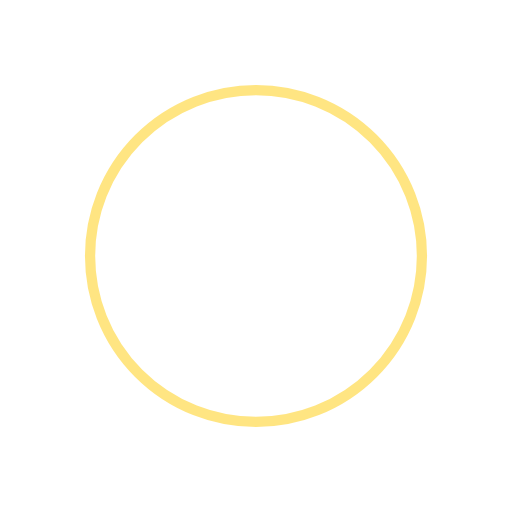
t = 0.00 s
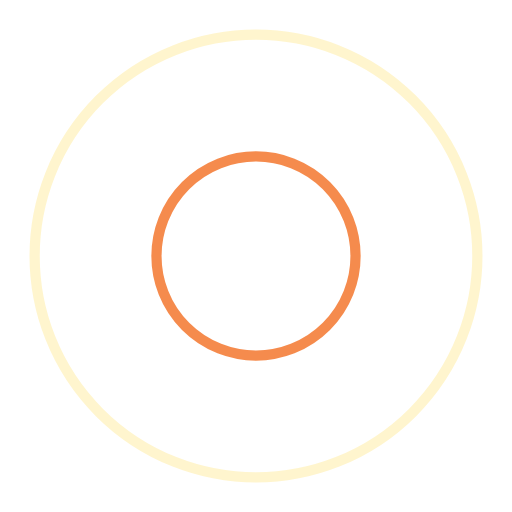
t = 0.38 s
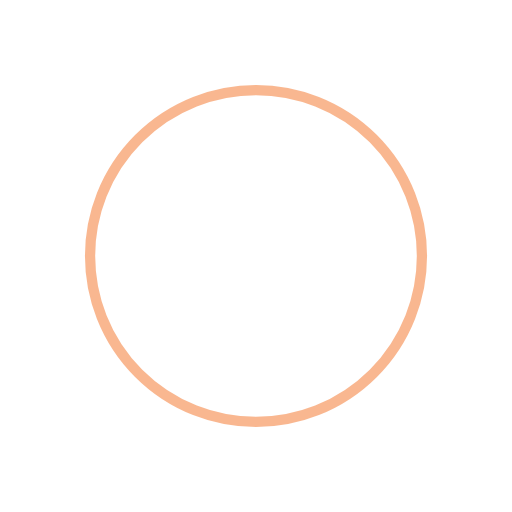
t = 0.75 s
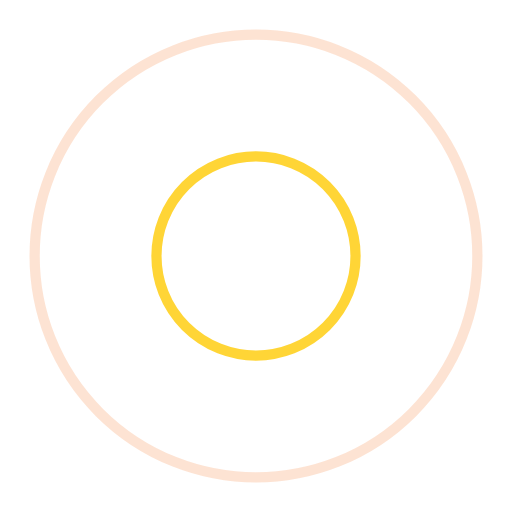
t = 1.13 s

The animated SVG that drew these frames (rendered in a browser with its animation timeline set to each time). Animation: 4 SMIL elements (animate=4); one cycle of 1.50 s, repeats indefinitely.

<svg width="200px"  height="200px"  xmlns="http://www.w3.org/2000/svg" viewBox="0 0 100 100" preserveAspectRatio="xMidYMid" class="lds-ripple" style="background: none;"><circle cx="50" cy="50" r="15.2322" fill="none" ng-attr-stroke="{{config.c1}}" ng-attr-stroke-width="{{config.width}}" stroke="rgb(255, 203, 5)" stroke-width="2"><animate attributeName="r" calcMode="spline" values="0;50" keyTimes="0;1" dur="1.5" keySplines="0 0.2 0.8 1" begin="-0.75s" repeatCount="indefinite"></animate><animate attributeName="opacity" calcMode="spline" values="1;0" keyTimes="0;1" dur="1.5" keySplines="0.2 0 0.8 1" begin="-0.75s" repeatCount="indefinite"></animate></circle><circle cx="50" cy="50" r="40.3409" fill="none" ng-attr-stroke="{{config.c2}}" ng-attr-stroke-width="{{config.width}}" stroke="#f36f21" stroke-width="2"><animate attributeName="r" calcMode="spline" values="0;50" keyTimes="0;1" dur="1.5" keySplines="0 0.2 0.8 1" begin="0s" repeatCount="indefinite"></animate><animate attributeName="opacity" calcMode="spline" values="1;0" keyTimes="0;1" dur="1.5" keySplines="0.2 0 0.8 1" begin="0s" repeatCount="indefinite"></animate></circle></svg>